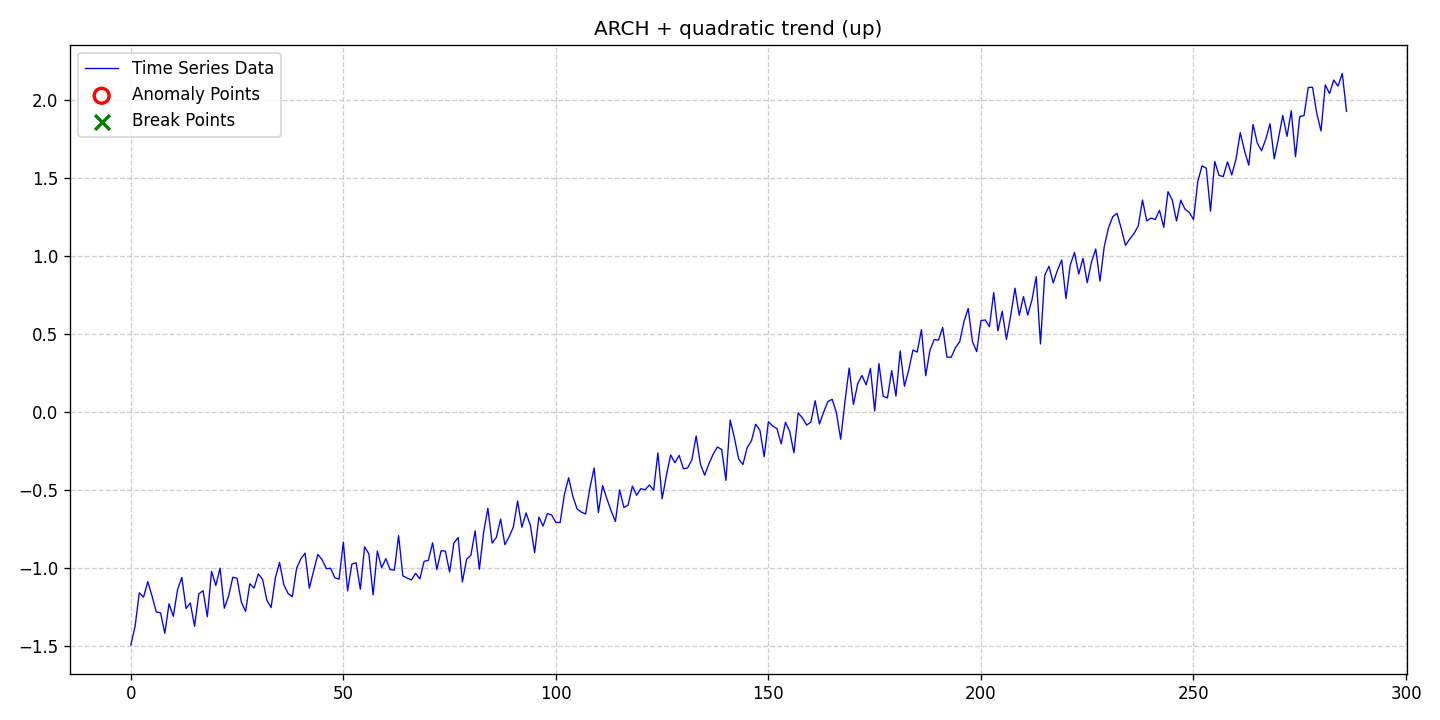

Data behind this chart, as committed beside it:
date, data, stationary, det_lin_up, det_lin_down, det_quad, det_cubic, det_exp, det_damped, stoc_trend, volatility, single_seas, multiple_seas, point_anom_single, point_anom_multi, collect_anom, context_anom, mean_shift, var_shift, trend_shift, point_anom_count, point_anom_location, point_anom_point, collect_anom_count
2020-01-01, -1.492, 0, 0, 0, 1, 0, 0, 0, 0, 1, 0, 0, 0, 0, 0, 0, 0, 0, 0, 0, none, , 0
2020-01-02, -1.375, 0, 0, 0, 1, 0, 0, 0, 0, 1, 0, 0, 0, 0, 0, 0, 0, 0, 0, 0, none, , 0
2020-01-03, -1.158, 0, 0, 0, 1, 0, 0, 0, 0, 1, 0, 0, 0, 0, 0, 0, 0, 0, 0, 0, none, , 0
2020-01-04, -1.186, 0, 0, 0, 1, 0, 0, 0, 0, 1, 0, 0, 0, 0, 0, 0, 0, 0, 0, 0, none, , 0
2020-01-05, -1.087, 0, 0, 0, 1, 0, 0, 0, 0, 1, 0, 0, 0, 0, 0, 0, 0, 0, 0, 0, none, , 0
2020-01-06, -1.179, 0, 0, 0, 1, 0, 0, 0, 0, 1, 0, 0, 0, 0, 0, 0, 0, 0, 0, 0, none, , 0
2020-01-07, -1.281, 0, 0, 0, 1, 0, 0, 0, 0, 1, 0, 0, 0, 0, 0, 0, 0, 0, 0, 0, none, , 0
2020-01-08, -1.286, 0, 0, 0, 1, 0, 0, 0, 0, 1, 0, 0, 0, 0, 0, 0, 0, 0, 0, 0, none, , 0
2020-01-09, -1.418, 0, 0, 0, 1, 0, 0, 0, 0, 1, 0, 0, 0, 0, 0, 0, 0, 0, 0, 0, none, , 0
2020-01-10, -1.228, 0, 0, 0, 1, 0, 0, 0, 0, 1, 0, 0, 0, 0, 0, 0, 0, 0, 0, 0, none, , 0
2020-01-11, -1.309, 0, 0, 0, 1, 0, 0, 0, 0, 1, 0, 0, 0, 0, 0, 0, 0, 0, 0, 0, none, , 0
2020-01-12, -1.138, 0, 0, 0, 1, 0, 0, 0, 0, 1, 0, 0, 0, 0, 0, 0, 0, 0, 0, 0, none, , 0
2020-01-13, -1.06, 0, 0, 0, 1, 0, 0, 0, 0, 1, 0, 0, 0, 0, 0, 0, 0, 0, 0, 0, none, , 0
2020-01-14, -1.259, 0, 0, 0, 1, 0, 0, 0, 0, 1, 0, 0, 0, 0, 0, 0, 0, 0, 0, 0, none, , 0
2020-01-15, -1.224, 0, 0, 0, 1, 0, 0, 0, 0, 1, 0, 0, 0, 0, 0, 0, 0, 0, 0, 0, none, , 0
2020-01-16, -1.373, 0, 0, 0, 1, 0, 0, 0, 0, 1, 0, 0, 0, 0, 0, 0, 0, 0, 0, 0, none, , 0
2020-01-17, -1.165, 0, 0, 0, 1, 0, 0, 0, 0, 1, 0, 0, 0, 0, 0, 0, 0, 0, 0, 0, none, , 0
2020-01-18, -1.145, 0, 0, 0, 1, 0, 0, 0, 0, 1, 0, 0, 0, 0, 0, 0, 0, 0, 0, 0, none, , 0
2020-01-19, -1.312, 0, 0, 0, 1, 0, 0, 0, 0, 1, 0, 0, 0, 0, 0, 0, 0, 0, 0, 0, none, , 0
2020-01-20, -1.021, 0, 0, 0, 1, 0, 0, 0, 0, 1, 0, 0, 0, 0, 0, 0, 0, 0, 0, 0, none, , 0
2020-01-21, -1.112, 0, 0, 0, 1, 0, 0, 0, 0, 1, 0, 0, 0, 0, 0, 0, 0, 0, 0, 0, none, , 0
2020-01-22, -1, 0, 0, 0, 1, 0, 0, 0, 0, 1, 0, 0, 0, 0, 0, 0, 0, 0, 0, 0, none, , 0
2020-01-23, -1.257, 0, 0, 0, 1, 0, 0, 0, 0, 1, 0, 0, 0, 0, 0, 0, 0, 0, 0, 0, none, , 0
2020-01-24, -1.18, 0, 0, 0, 1, 0, 0, 0, 0, 1, 0, 0, 0, 0, 0, 0, 0, 0, 0, 0, none, , 0
2020-01-25, -1.059, 0, 0, 0, 1, 0, 0, 0, 0, 1, 0, 0, 0, 0, 0, 0, 0, 0, 0, 0, none, , 0
2020-01-26, -1.065, 0, 0, 0, 1, 0, 0, 0, 0, 1, 0, 0, 0, 0, 0, 0, 0, 0, 0, 0, none, , 0
2020-01-27, -1.217, 0, 0, 0, 1, 0, 0, 0, 0, 1, 0, 0, 0, 0, 0, 0, 0, 0, 0, 0, none, , 0
2020-01-28, -1.277, 0, 0, 0, 1, 0, 0, 0, 0, 1, 0, 0, 0, 0, 0, 0, 0, 0, 0, 0, none, , 0
2020-01-29, -1.101, 0, 0, 0, 1, 0, 0, 0, 0, 1, 0, 0, 0, 0, 0, 0, 0, 0, 0, 0, none, , 0
2020-01-30, -1.128, 0, 0, 0, 1, 0, 0, 0, 0, 1, 0, 0, 0, 0, 0, 0, 0, 0, 0, 0, none, , 0
2020-01-31, -1.037, 0, 0, 0, 1, 0, 0, 0, 0, 1, 0, 0, 0, 0, 0, 0, 0, 0, 0, 0, none, , 0
2020-02-01, -1.072, 0, 0, 0, 1, 0, 0, 0, 0, 1, 0, 0, 0, 0, 0, 0, 0, 0, 0, 0, none, , 0
2020-02-02, -1.205, 0, 0, 0, 1, 0, 0, 0, 0, 1, 0, 0, 0, 0, 0, 0, 0, 0, 0, 0, none, , 0
2020-02-03, -1.253, 0, 0, 0, 1, 0, 0, 0, 0, 1, 0, 0, 0, 0, 0, 0, 0, 0, 0, 0, none, , 0
2020-02-04, -1.063, 0, 0, 0, 1, 0, 0, 0, 0, 1, 0, 0, 0, 0, 0, 0, 0, 0, 0, 0, none, , 0
2020-02-05, -0.964, 0, 0, 0, 1, 0, 0, 0, 0, 1, 0, 0, 0, 0, 0, 0, 0, 0, 0, 0, none, , 0
2020-02-06, -1.107, 0, 0, 0, 1, 0, 0, 0, 0, 1, 0, 0, 0, 0, 0, 0, 0, 0, 0, 0, none, , 0
2020-02-07, -1.163, 0, 0, 0, 1, 0, 0, 0, 0, 1, 0, 0, 0, 0, 0, 0, 0, 0, 0, 0, none, , 0
2020-02-08, -1.183, 0, 0, 0, 1, 0, 0, 0, 0, 1, 0, 0, 0, 0, 0, 0, 0, 0, 0, 0, none, , 0
2020-02-09, -1.001, 0, 0, 0, 1, 0, 0, 0, 0, 1, 0, 0, 0, 0, 0, 0, 0, 0, 0, 0, none, , 0
2020-02-10, -0.9403, 0, 0, 0, 1, 0, 0, 0, 0, 1, 0, 0, 0, 0, 0, 0, 0, 0, 0, 0, none, , 0
2020-02-11, -0.9044, 0, 0, 0, 1, 0, 0, 0, 0, 1, 0, 0, 0, 0, 0, 0, 0, 0, 0, 0, none, , 0
2020-02-12, -1.129, 0, 0, 0, 1, 0, 0, 0, 0, 1, 0, 0, 0, 0, 0, 0, 0, 0, 0, 0, none, , 0
2020-02-13, -1.019, 0, 0, 0, 1, 0, 0, 0, 0, 1, 0, 0, 0, 0, 0, 0, 0, 0, 0, 0, none, , 0
2020-02-14, -0.9124, 0, 0, 0, 1, 0, 0, 0, 0, 1, 0, 0, 0, 0, 0, 0, 0, 0, 0, 0, none, , 0
2020-02-15, -0.9464, 0, 0, 0, 1, 0, 0, 0, 0, 1, 0, 0, 0, 0, 0, 0, 0, 0, 0, 0, none, , 0
2020-02-16, -1.004, 0, 0, 0, 1, 0, 0, 0, 0, 1, 0, 0, 0, 0, 0, 0, 0, 0, 0, 0, none, , 0
2020-02-17, -1.001, 0, 0, 0, 1, 0, 0, 0, 0, 1, 0, 0, 0, 0, 0, 0, 0, 0, 0, 0, none, , 0
2020-02-18, -1.062, 0, 0, 0, 1, 0, 0, 0, 0, 1, 0, 0, 0, 0, 0, 0, 0, 0, 0, 0, none, , 0
2020-02-19, -1.071, 0, 0, 0, 1, 0, 0, 0, 0, 1, 0, 0, 0, 0, 0, 0, 0, 0, 0, 0, none, , 0
2020-02-20, -0.8336, 0, 0, 0, 1, 0, 0, 0, 0, 1, 0, 0, 0, 0, 0, 0, 0, 0, 0, 0, none, , 0
2020-02-21, -1.146, 0, 0, 0, 1, 0, 0, 0, 0, 1, 0, 0, 0, 0, 0, 0, 0, 0, 0, 0, none, , 0
2020-02-22, -0.9752, 0, 0, 0, 1, 0, 0, 0, 0, 1, 0, 0, 0, 0, 0, 0, 0, 0, 0, 0, none, , 0
2020-02-23, -0.9654, 0, 0, 0, 1, 0, 0, 0, 0, 1, 0, 0, 0, 0, 0, 0, 0, 0, 0, 0, none, , 0
2020-02-24, -1.136, 0, 0, 0, 1, 0, 0, 0, 0, 1, 0, 0, 0, 0, 0, 0, 0, 0, 0, 0, none, , 0
2020-02-25, -0.8635, 0, 0, 0, 1, 0, 0, 0, 0, 1, 0, 0, 0, 0, 0, 0, 0, 0, 0, 0, none, , 0
2020-02-26, -0.9089, 0, 0, 0, 1, 0, 0, 0, 0, 1, 0, 0, 0, 0, 0, 0, 0, 0, 0, 0, none, , 0
2020-02-27, -1.171, 0, 0, 0, 1, 0, 0, 0, 0, 1, 0, 0, 0, 0, 0, 0, 0, 0, 0, 0, none, , 0
2020-02-28, -0.8905, 0, 0, 0, 1, 0, 0, 0, 0, 1, 0, 0, 0, 0, 0, 0, 0, 0, 0, 0, none, , 0
2020-02-29, -0.9979, 0, 0, 0, 1, 0, 0, 0, 0, 1, 0, 0, 0, 0, 0, 0, 0, 0, 0, 0, none, , 0
... 227 more rows
